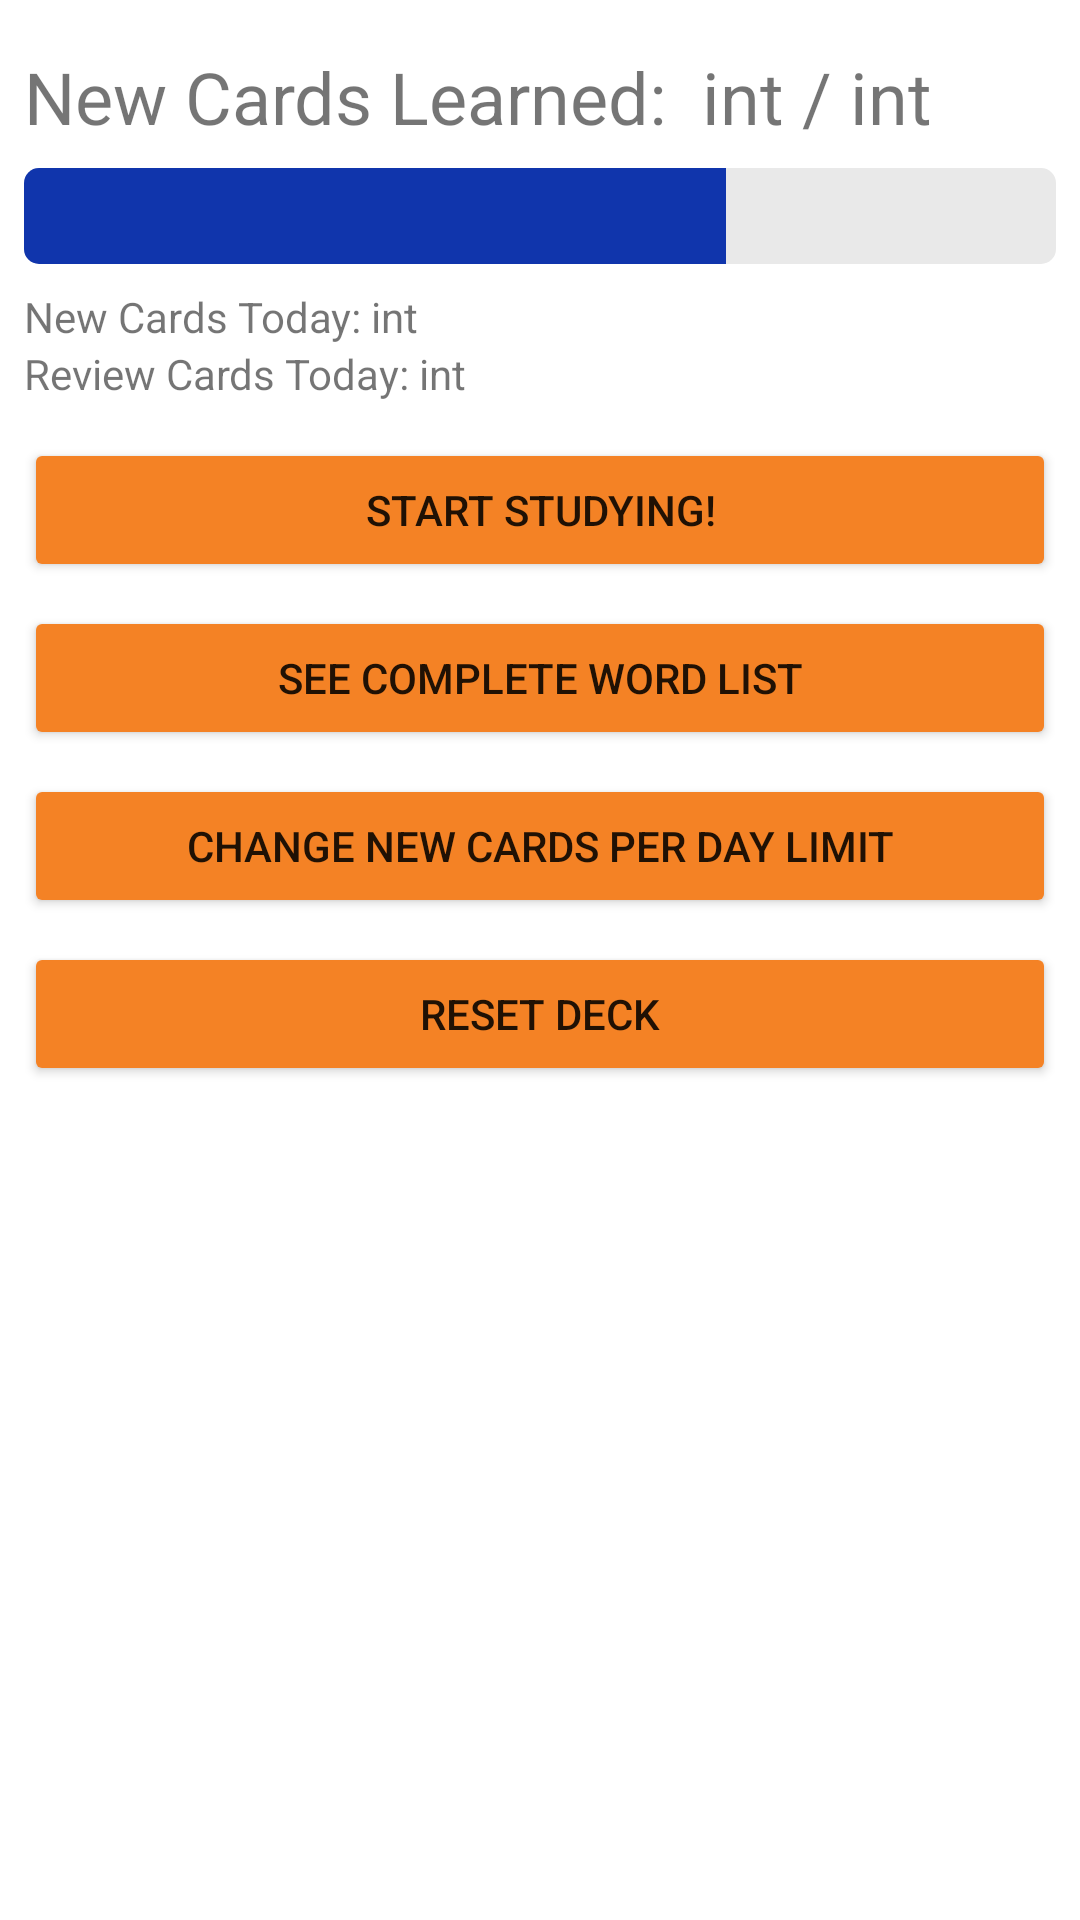

Write the Android layout XML for this screen, with the resource values it uses.
<!-- AndroidManifest.xml: application theme Theme.Wordler -->
<!-- res/layout/set_info_screen.xml -->
<?xml version="1.0" encoding="utf-8"?>
<androidx.constraintlayout.widget.ConstraintLayout xmlns:android="http://schemas.android.com/apk/res/android"
    xmlns:app="http://schemas.android.com/apk/res-auto"
    xmlns:tools="http://schemas.android.com/tools"
    android:layout_width="match_parent"
    android:layout_height="match_parent"
    tools:context=".SetInfoScreen">

    <TextView
        android:id="@+id/reviewCardsTextView"
        android:layout_width="0dp"
        android:layout_height="wrap_content"
        android:layout_marginStart="8dp"
        android:layout_marginEnd="8dp"
        android:text="Review Cards Today: int"
        app:layout_constraintEnd_toEndOf="parent"
        app:layout_constraintHorizontal_bias="0.0"
        app:layout_constraintStart_toStartOf="parent"
        app:layout_constraintTop_toBottomOf="@+id/newCardsTextView" />

    <TextView
        android:id="@+id/newCardsLearned"
        android:layout_width="0dp"
        android:layout_height="36dp"
        android:layout_marginStart="8dp"
        android:layout_marginTop="16dp"
        android:layout_marginEnd="8dp"
        android:text="New Cards Learned:  int / int"
        android:textSize="24sp"
        android:textStyle="normal"
        app:layout_constraintEnd_toEndOf="parent"
        app:layout_constraintStart_toStartOf="parent"
        app:layout_constraintTop_toTopOf="parent" />

    <ProgressBar
        android:id="@+id/progressBarInfo"
        style="@android:style/Widget.ProgressBar.Horizontal"
        android:progressTint="@color/progress_bar_color_main"
        android:progressBackgroundTint="@color/progress_bar_color_background"
        android:layout_width="0dp"
        android:layout_height="32dp"
        android:layout_marginStart="8dp"
        android:layout_marginTop="4dp"
        android:layout_marginEnd="8dp"
        android:progress="68"
        app:layout_constraintEnd_toEndOf="parent"
        app:layout_constraintStart_toStartOf="parent"
        app:layout_constraintTop_toBottomOf="@+id/newCardsLearned" />

    <TextView
        android:id="@+id/newCardsTextView"
        android:layout_width="0dp"
        android:layout_height="wrap_content"
        android:layout_marginStart="8dp"
        android:layout_marginTop="8dp"
        android:layout_marginEnd="8dp"
        android:text="New Cards Today: int"
        app:layout_constraintEnd_toEndOf="parent"
        app:layout_constraintStart_toStartOf="parent"
        app:layout_constraintTop_toBottomOf="@+id/progressBarInfo" />

    <Button
        android:id="@+id/startStudyingButton"
        android:layout_width="0dp"
        android:layout_height="wrap_content"
        android:layout_marginStart="8dp"
        android:layout_marginTop="12dp"
        android:layout_marginEnd="8dp"
        android:backgroundTint="@color/button_color"
        android:text="START STUDYING!"
        app:layout_constraintEnd_toEndOf="parent"
        app:layout_constraintHorizontal_bias="0.498"
        app:layout_constraintStart_toStartOf="parent"
        app:layout_constraintTop_toBottomOf="@+id/reviewCardsTextView" />

    <Button
        android:id="@+id/showWordListButton"
        android:layout_width="0dp"
        android:layout_height="wrap_content"
        android:layout_marginStart="8dp"
        android:layout_marginTop="8dp"
        android:layout_marginEnd="8dp"
        android:backgroundTint="@color/button_color"
        android:text="SEE COMPLETE WORD LIST"
        app:layout_constraintEnd_toEndOf="parent"
        app:layout_constraintStart_toStartOf="parent"
        app:layout_constraintTop_toBottomOf="@+id/startStudyingButton" />

    <Button
        android:id="@+id/changeNewCardsPerDayButton"
        android:layout_width="0dp"
        android:layout_height="wrap_content"
        android:layout_marginStart="8dp"
        android:layout_marginTop="8dp"
        android:layout_marginEnd="8dp"
        android:backgroundTint="@color/button_color"
        android:text="CHANGE NEW CARDS PER DAY LIMIT"
        app:layout_constraintEnd_toEndOf="parent"
        app:layout_constraintStart_toStartOf="parent"
        app:layout_constraintTop_toBottomOf="@+id/showWordListButton" />

    <Button
        android:id="@+id/resetButton"
        android:layout_width="0dp"
        android:layout_height="wrap_content"
        android:layout_marginStart="8dp"
        android:layout_marginTop="8dp"
        android:layout_marginEnd="8dp"
        android:backgroundTint="@color/button_color"
        android:text="RESET DECK"
        app:layout_constraintEnd_toEndOf="parent"
        app:layout_constraintStart_toStartOf="parent"
        app:layout_constraintTop_toBottomOf="@+id/changeNewCardsPerDayButton" />

</androidx.constraintlayout.widget.ConstraintLayout>
<!-- resources referenced by this layout -->
<resources>
  <color name="button_color">#F48225</color>
  <color name="progress_bar_color_background">#E9E9E9</color>
  <color name="progress_bar_color_main">#1035AC</color>
  <style name="Theme.Wordler" parent="Theme.MaterialComponents.DayNight.DarkActionBar">
          
          <item name="colorPrimary">@color/purple_500</item>
          <item name="colorPrimaryVariant">@color/purple_700</item>
          <item name="colorOnPrimary">@color/white</item>
          
          <item name="colorSecondary">@color/teal_200</item>
          <item name="colorSecondaryVariant">@color/teal_700</item>
          <item name="colorOnSecondary">@color/black</item>
          
          <item name="android:statusBarColor" tools:targetApi="l">?attr/colorPrimaryVariant</item>
          
      </style>
  <color name="purple_500">#FF6200EE</color>
  <color name="purple_700">#FF3700B3</color>
  <color name="white">#FFFFFFFF</color>
  <color name="teal_200">#FF03DAC5</color>
  <color name="teal_700">#FF018786</color>
  <color name="black">#FF000000</color>
</resources>
